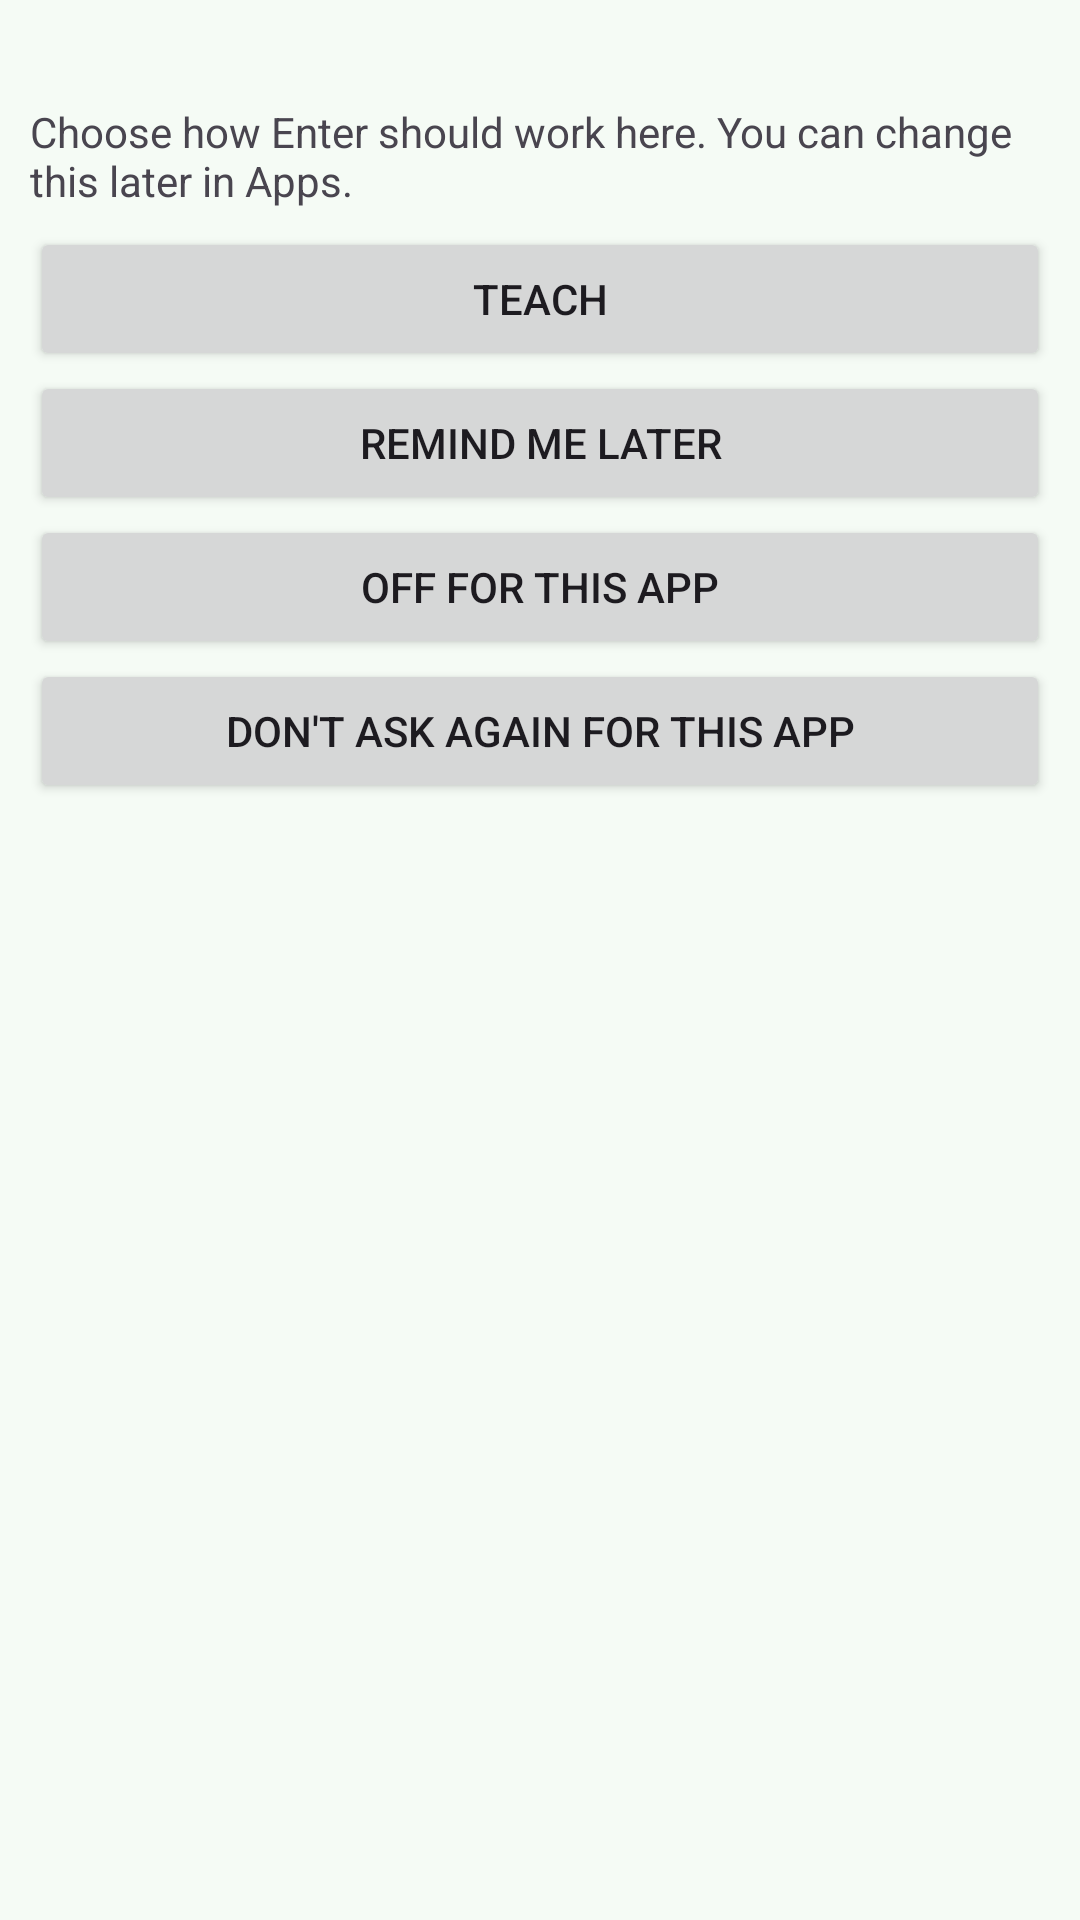

Produce the Android XML layout that renders to this screen, including the resource entries it uses.
<!-- AndroidManifest.xml: application theme Theme.EnterSend -->
<!-- res/layout/overlay_prompt_chooser.xml -->
<?xml version="1.0" encoding="utf-8"?>
<LinearLayout xmlns:android="http://schemas.android.com/apk/res/android"
    android:layout_width="match_parent"
    android:layout_height="wrap_content"
    android:background="?android:attr/colorBackground"
    android:elevation="8dp"
    android:orientation="vertical"
    android:padding="10dp">

    <TextView
        android:id="@+id/chooser_title"
        android:layout_width="match_parent"
        android:layout_height="wrap_content"
        android:textAppearance="?android:attr/textAppearanceMedium"
        android:textStyle="bold" />

    <TextView
        android:id="@+id/chooser_body"
        android:layout_width="match_parent"
        android:layout_height="wrap_content"
        android:layout_marginBottom="6dp"
        android:text="@string/prompt_body"
        android:textAppearance="?android:attr/textAppearanceSmall" />

    <Button
        android:id="@+id/chooser_teach"
        android:layout_width="match_parent"
        android:layout_height="wrap_content"
        android:defaultFocusHighlightEnabled="false"
        android:focusable="true"
        android:text="@string/action_teach" />

    <Button
        android:id="@+id/chooser_later"
        android:layout_width="match_parent"
        android:layout_height="wrap_content"
        android:defaultFocusHighlightEnabled="false"
        android:focusable="true"
        android:text="@string/action_remind_later" />

    <Button
        android:id="@+id/chooser_off"
        android:layout_width="match_parent"
        android:layout_height="wrap_content"
        android:defaultFocusHighlightEnabled="false"
        android:focusable="true"
        android:text="@string/action_off_for_app" />

    <Button
        android:id="@+id/chooser_dont_ask"
        android:layout_width="match_parent"
        android:layout_height="wrap_content"
        android:defaultFocusHighlightEnabled="false"
        android:focusable="true"
        android:text="@string/action_dont_ask" />
</LinearLayout>
<!-- resources referenced by this layout -->
<resources>
  <string name="action_dont_ask">Don\'t ask again for this app</string>
  <string name="action_off_for_app">Off for this app</string>
  <string name="action_remind_later">Remind me later</string>
  <string name="action_teach">Teach</string>
  <string name="prompt_body">Choose how Enter should work here. You can change this later in Apps.</string>
  <color name="md_theme_primary">#0B6E4F</color>
  <color name="md_theme_on_primary">#FFFFFF</color>
  <color name="md_theme_primary_container">#A8F2C7</color>
  <color name="md_theme_on_primary_container">#002113</color>
  <color name="md_theme_secondary">#4D6356</color>
  <color name="md_theme_on_secondary">#FFFFFF</color>
  <color name="md_theme_secondary_container">#CFE9D8</color>
  <color name="md_theme_on_secondary_container">#0A1F15</color>
  <color name="md_theme_tertiary">#3B6471</color>
  <color name="md_theme_on_tertiary">#FFFFFF</color>
  <color name="md_theme_tertiary_container">#BFE9F8</color>
  <color name="md_theme_on_tertiary_container">#001F28</color>
  <color name="md_theme_error">#BA1A1A</color>
  <color name="md_theme_on_error">#FFFFFF</color>
  <color name="md_theme_error_container">#FFDAD6</color>
  <color name="md_theme_on_error_container">#410002</color>
  <color name="md_theme_background">#F5FBF5</color>
  <color name="md_theme_on_background">#171D19</color>
  <color name="md_theme_surface">#F5FBF5</color>
  <color name="md_theme_on_surface">#171D19</color>
  <color name="md_theme_surface_variant">#DBE5DB</color>
  <color name="md_theme_on_surface_variant">#404943</color>
  <color name="md_theme_outline">#707973</color>
  <color name="md_theme_outline_variant">#C0C9C1</color>
  <style name="ThemeOverlay.EnterSend.MaterialAlertDialog" parent="ThemeOverlay.Material3.MaterialAlertDialog">
          <item name="buttonBarPositiveButtonStyle">@style/Widget.EnterSend.DialogButton</item>
          <item name="buttonBarNegativeButtonStyle">@style/Widget.EnterSend.DialogButton</item>
      </style>
  <color name="focus_state_layer">#1F171D19</color>
  <style name="Widget.EnterSend.DialogButton" parent="Widget.Material3.Button.TextButton.Dialog">
          <item name="android:foreground">@drawable/focus_ring</item>
      </style>
  <!-- drawable focus_ring (drawable) -->
  <?xml version="1.0" encoding="utf-8"?>
  <selector xmlns:android="http://schemas.android.com/apk/res/android">
      <item android:state_focused="true">
          <shape android:shape="rectangle">
              <solid android:color="@color/focus_state_layer" />
              <corners android:radius="8dp" />
          </shape>
      </item>
      <item android:drawable="@android:color/transparent" />
  </selector>
</resources>
